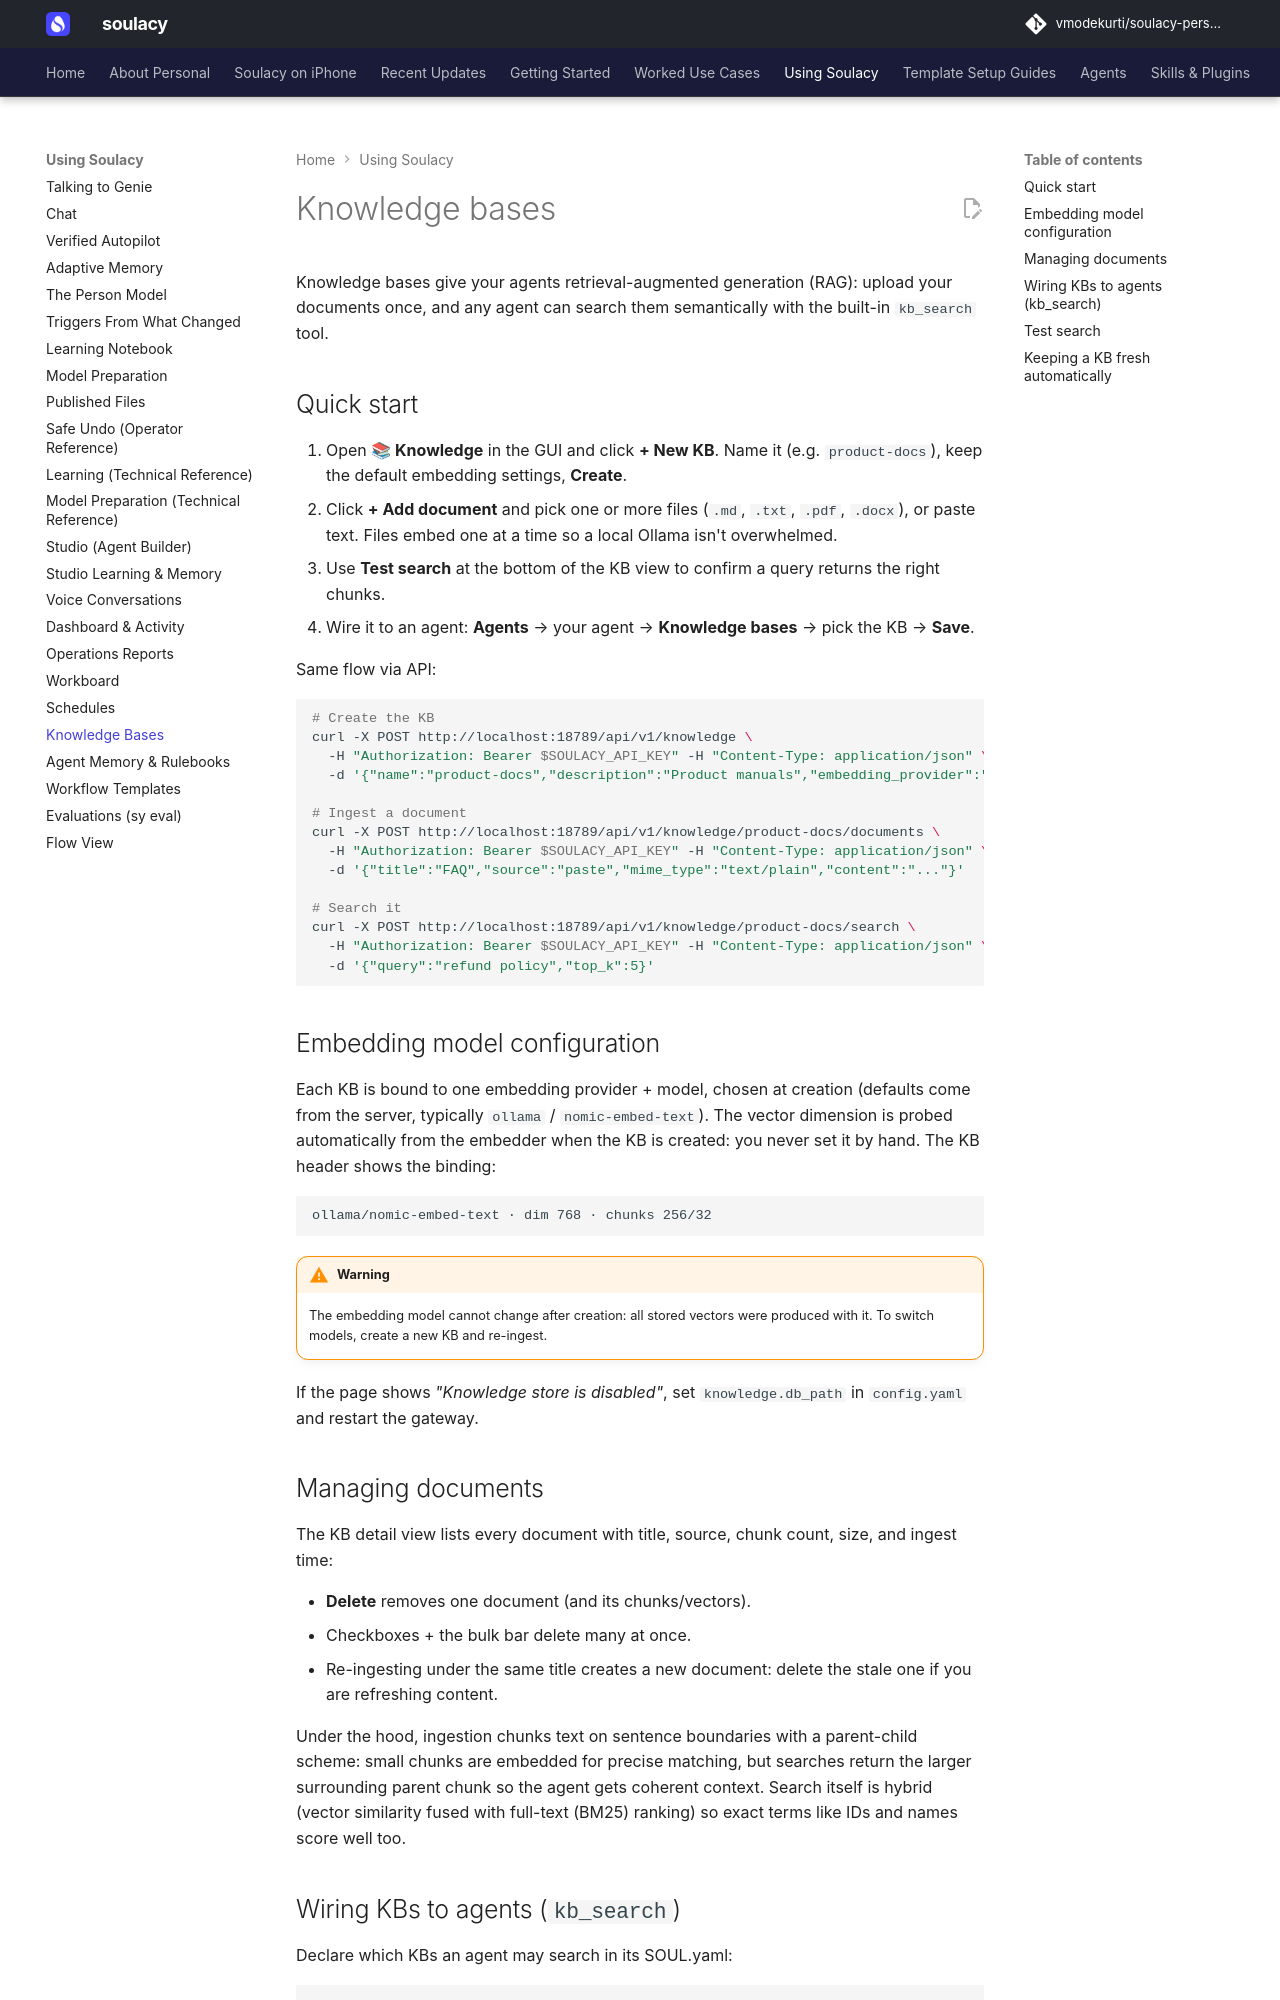

repository: vmodekurti/soulacy-personal · page: using/knowledge/index.html · generator: mkdocs

# Knowledge bases

Knowledge bases give your agents retrieval-augmented generation (RAG): upload your documents once, and any agent can search them semantically with the built-in `kb_search` tool.

## Quick start

1. Open **📚 Knowledge** in the GUI and click **+ New KB**. Name it (e.g. `product-docs`), keep the default embedding settings, **Create**.
2. Click **+ Add document** and pick one or more files (`.md`, `.txt`, `.pdf`, `.docx`), or paste text. Files embed one at a time so a local Ollama isn't overwhelmed.
3. Use **Test search** at the bottom of the KB view to confirm a query returns the right chunks.
4. Wire it to an agent: **Agents** → your agent → **Knowledge bases** → pick the KB → **Save**.

Same flow via API:

```bash
# Create the KB
curl -X POST http://localhost:18789/api/v1/knowledge \
  -H "Authorization: Bearer $SOULACY_API_KEY" -H "Content-Type: application/json" \
  -d '{"name":"product-docs","description":"Product manuals","embedding_provider":"ollama","embedding_model":"nomic-embed-text"}'

# Ingest a document
curl -X POST http://localhost:18789/api/v1/knowledge/product-docs/documents \
  -H "Authorization: Bearer $SOULACY_API_KEY" -H "Content-Type: application/json" \
  -d '{"title":"FAQ","source":"paste","mime_type":"text/plain","content":"..."}'

# Search it
curl -X POST http://localhost:18789/api/v1/knowledge/product-docs/search \
  -H "Authorization: Bearer $SOULACY_API_KEY" -H "Content-Type: application/json" \
  -d '{"query":"refund policy","top_k":5}'
```

## Embedding model configuration

Each KB is bound to one embedding provider + model, chosen at creation (defaults come from the server, typically `ollama` / `nomic-embed-text`). The vector dimension is probed automatically from the embedder when the KB is created: you never set it by hand. The KB header shows the binding:

```
ollama/nomic-embed-text · dim 768 · chunks 256/32
```

!!! warning
    The embedding model cannot change after creation: all stored vectors were produced with it. To switch models, create a new KB and re-ingest.

If the page shows *"Knowledge store is disabled"*, set `knowledge.db_path` in `config.yaml` and restart the gateway.

## Managing documents

The KB detail view lists every document with title, source, chunk count, size, and ingest time:

- **Delete** removes one document (and its chunks/vectors).
- Checkboxes + the bulk bar delete many at once.
- Re-ingesting under the same title creates a new document: delete the stale one if you are refreshing content.

Under the hood, ingestion chunks text on sentence boundaries with a parent-child scheme: small chunks are embedded for precise matching, but searches return the larger surrounding parent chunk so the agent gets coherent context. Search itself is hybrid (vector similarity fused with full-text (BM25) ranking) so exact terms like IDs and names score well too.
